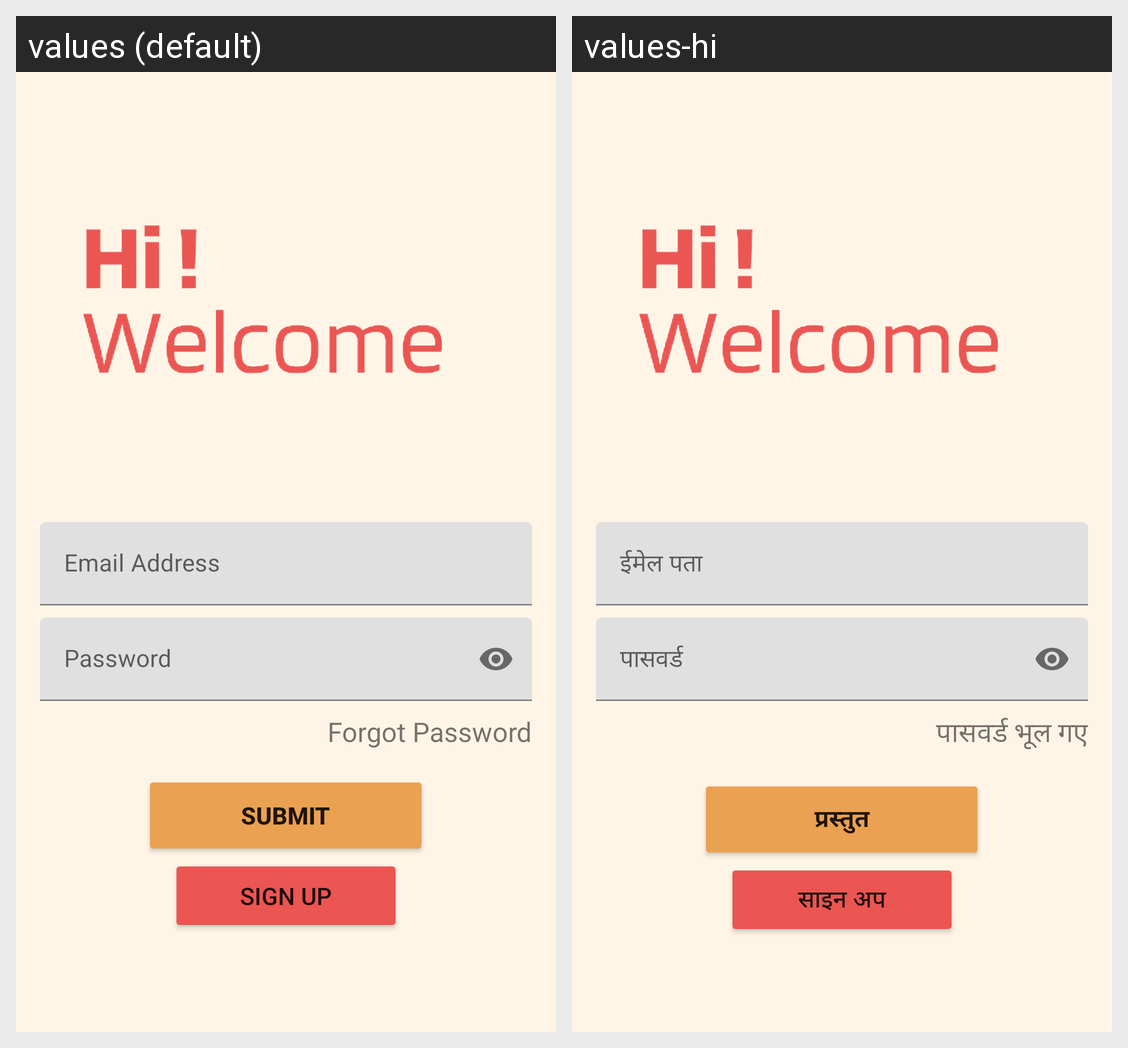

Locale-by-locale string values for the Android screen shown in this grid:
Android screen res/layout/activity_login.xml rendered under 2 locales, left to right: values (default), values-hi. Device: Nexus 5 (rendered at 1080×1920; each locale shown at half size, 540×960, under a caption strip naming it); theme Theme.Plantastic.
Strings drawn on this screen, with the default value and each locale's value (text and hints the layout hard-codes, and strings that could not be matched under every locale, appear in the picture but are not listed):

email_address
  values: Email Address
  values-hi: ईमेल पता

password
  values: Password
  values-hi: पासवर्ड

forgot_password
  values: Forgot Password
  values-hi: पासवर्ड भूल गए

submit
  values: Submit
  values-hi: प्रस्तुत

sign_up
  values: Sign Up
  values-hi: साइन अप
